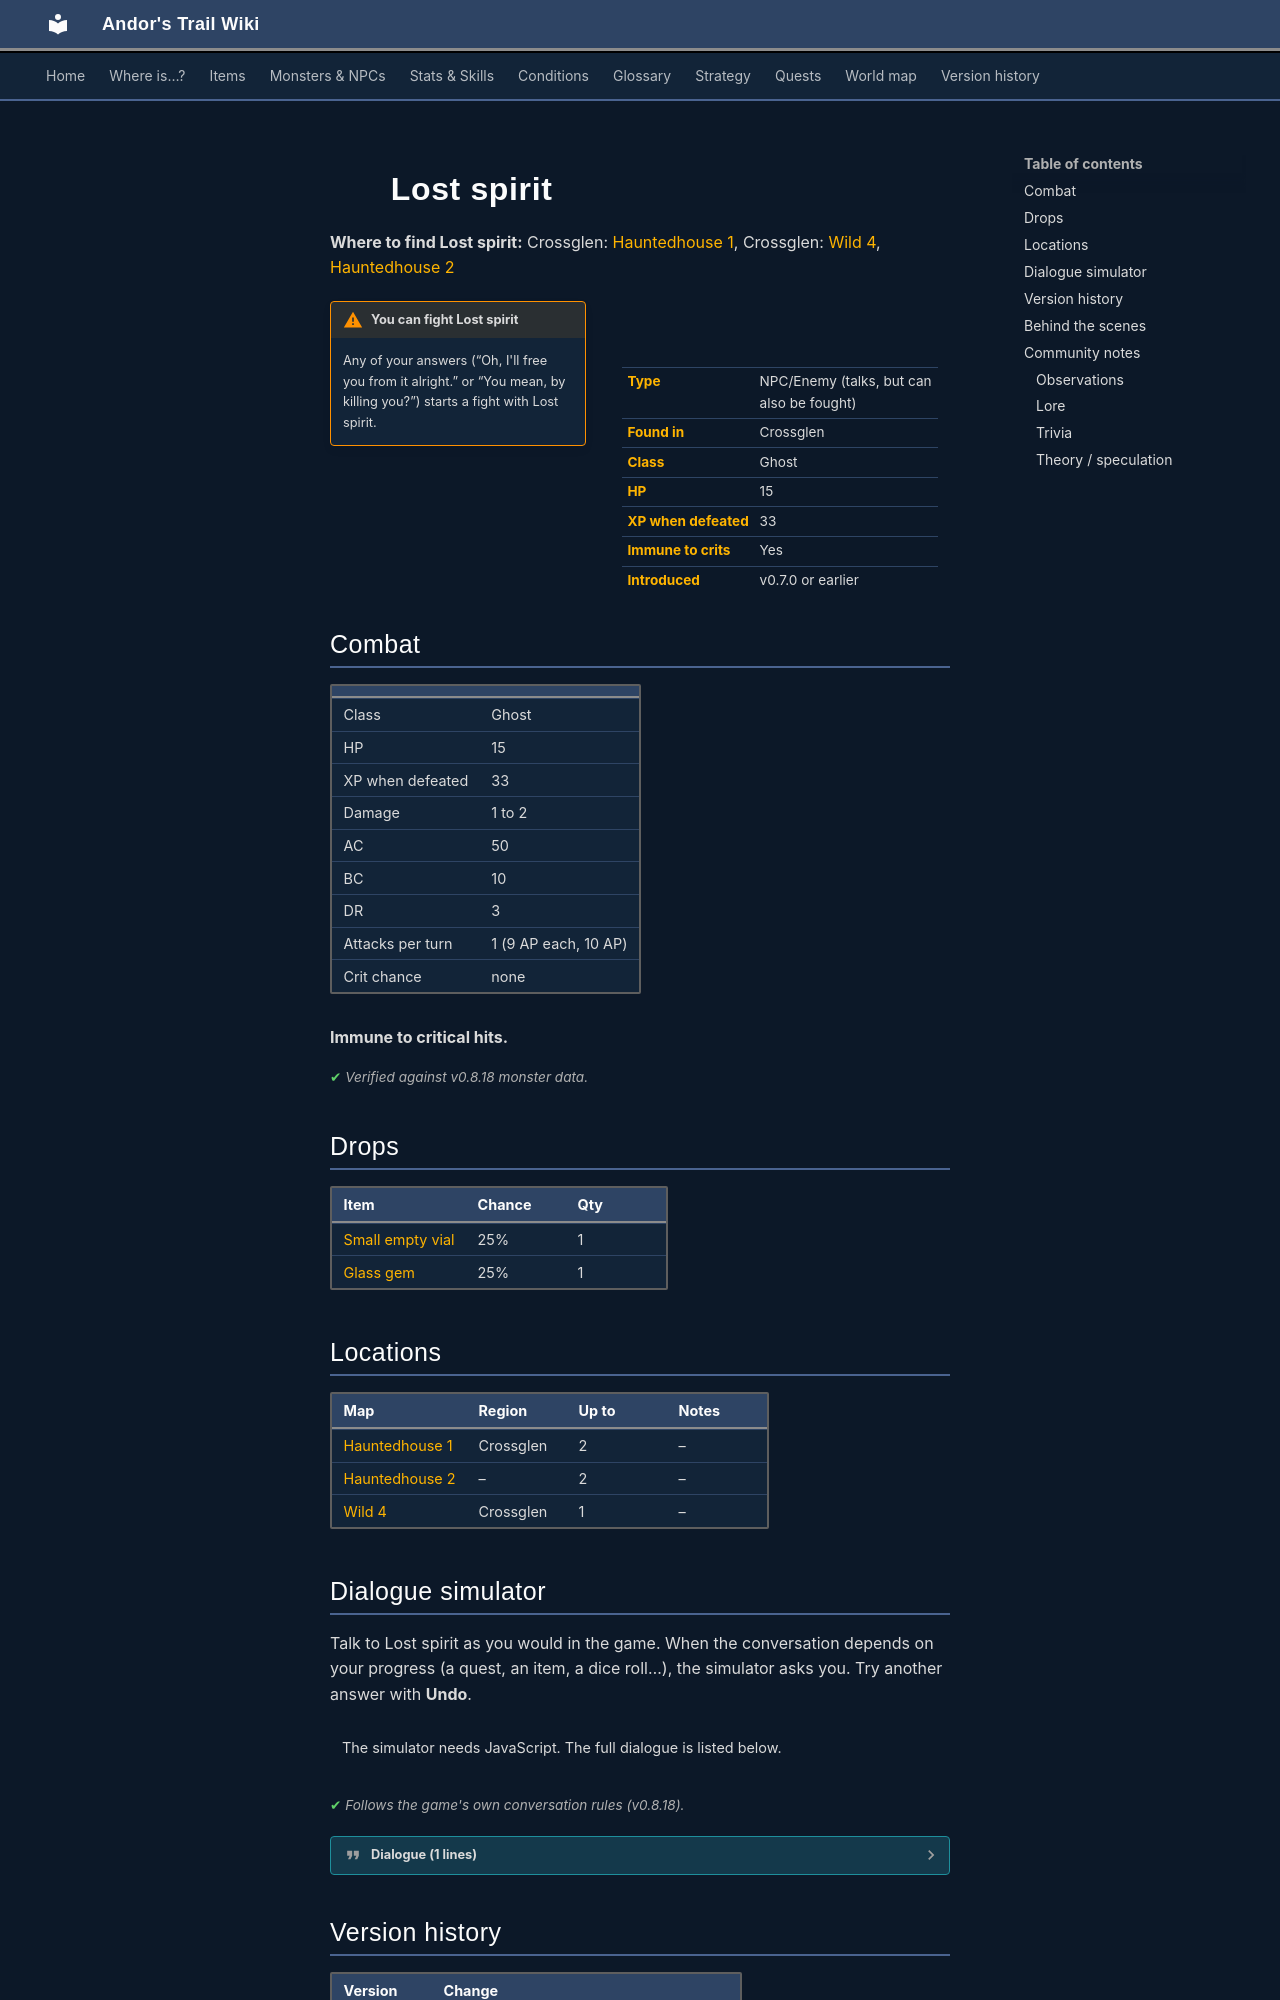

repository: asdfghjkl628/Andor-s-Trail-Wikiiii · page: monsters/lost_spirit/index.html · generator: mkdocs

---
description: "Lost spirit is an NPC you can also fight in Andor's Trail, found in Crossglen."
---

# ![](../assets/icons/monsters/monsters_rltiles2_45.png){ .sprite } Lost spirit

**Where to find Lost spirit:** Crossglen: [Hauntedhouse 1](../maps/hauntedhouse1.md#pin-npc-lost_spirit), Crossglen: [Wild 4](../maps/wild4.md#pin-npc-lost_spirit), [Hauntedhouse 2](../maps/hauntedhouse2.md#pin-npc-lost_spirit)

<div class="infobox" markdown>

<p class="ib-img"><img class="sprite" src="../../assets/icons/monsters/monsters_rltiles2_45.png" alt=""></p>

| | |
|---|---|
| **Type** | NPC/Enemy (talks, but can also be fought) |
| **Found in** | Crossglen |
| **Class** | Ghost |
| **HP** | 15 |
| **XP when defeated** | 33 |
| **Immune to crits** | Yes |
| **Introduced** | v0.7.0 or earlier |

</div>

!!! warning "You can fight Lost spirit"
    Any of your answers (“Oh, I'll free you from it alright.” or “You mean, by killing you?”) starts a fight with Lost spirit.

## Combat

| | |
|---|---|
| Class | Ghost |
| HP | 15 |
| XP when defeated | 33 |
| Damage | 1 to 2 |
| AC | 50 |
| BC | 10 |
| DR | 3 |
| Attacks per turn | 1 (9 AP each, 10 AP) |
| Crit chance | none |

**Immune to critical hits.**


<p class="verified">Verified against v0.8.18 monster data.</p>

## Drops

| Item | Chance | Qty |
|---|---|---|
| [Small empty vial](../items/vial_empty1.md) | 25% | 1 |
| [Glass gem](../items/gem1.md) | 25% | 1 |

## Locations

| Map | Region | Up to | Notes |
|---|---|---|---|
| [Hauntedhouse 1](../maps/hauntedhouse1.md) | Crossglen | 2 | – |
| [Hauntedhouse 2](../maps/hauntedhouse2.md) | – | 2 | – |
| [Wild 4](../maps/wild4.md) | Crossglen | 1 | – |

## Dialogue simulator

Talk to Lost spirit as you would in the game. When the conversation depends on your progress (a quest, an item, a dice roll…), the simulator asks you. Try another answer with **Undo**.

<div class="dlg-sim" data-src="../../assets/dialogue/haunt.json" data-npc="Lost spirit" markdown="0"><noscript>The simulator needs JavaScript. The full dialogue is listed below.</noscript></div>

<p class="verified">Follows the game's own conversation rules (v0.8.18).</p>

??? quote "Dialogue (1 lines)"

    *Exactly as in the game files. Each line appears once; links jump to where a choice leads.*

    <span id="d-haunt"></span>**`haunt`** Lost spirit: “Oh mortal, free me from this cursed world!”

    - “Oh, I'll free you from it alright.” → *fight starts*
    - “You mean, by killing you?” → *fight starts*



## Version history

| Version | Change |
|---|---|
| [v0.7.0](../versions/0.7.0.md) | Present in v0.7.0 (earliest release tracked) |
| [v0.7.4](../versions/0.7.4.md) | Attack cost: 10 → 9 |

<p class="verified">Verified against v0.8.18 and every earlier release back to v0.7.0 (game data compared release by release).</p>


## Behind the scenes

*How the game data handles this character. Not needed for playing.*

??? info "How the XP value is calculated"

    The game computes each enemy's experience value when it loads the data (`MonsterTypeParser.java`):

    XP = ⌈(attacks per turn × attack chance × average damage × (1 + critical skill × critical multiplier) × 3 + HP × (1 + block chance) + 9 × damage resistance) × 0.7⌉

    Percentages are used as fractions (e.g. 60% = 0.6). Enemies whose attacks inflict a condition are worth 50 XP more. The More Exp skill adds a percentage on top.

??? info "Technical information"

    | | |
    |---|---|
    | Entry ID | `lost_spirit` |
    | Type (wiki) | NPC/Enemy |
    | Spawn group | `minorhaunt1` |
    | Loot table | `haunt` |
    | Conversation | `haunt` |
    | Faction | – |
    | Movement | – |
    | Icon | `monsters_rltiles2:45` |
    | Defined in | `res/raw/monsterlist_fallhaven_animals.json` |

    Raw data:

    ```json
    {
     "id": "lost_spirit",
     "name": "Lost spirit",
     "iconID": "monsters_rltiles2:45",
     "maxHP": 15,
     "monsterClass": "ghost",
     "attackDamage": {
      "min": 1,
      "max": 2
     },
     "spawnGroup": "minorhaunt1",
     "phraseID": "haunt",
     "droplistID": "haunt",
     "attackCost": 9,
     "attackChance": 50,
     "blockChance": 10,
     "damageResistance": 3
    }
    ```
